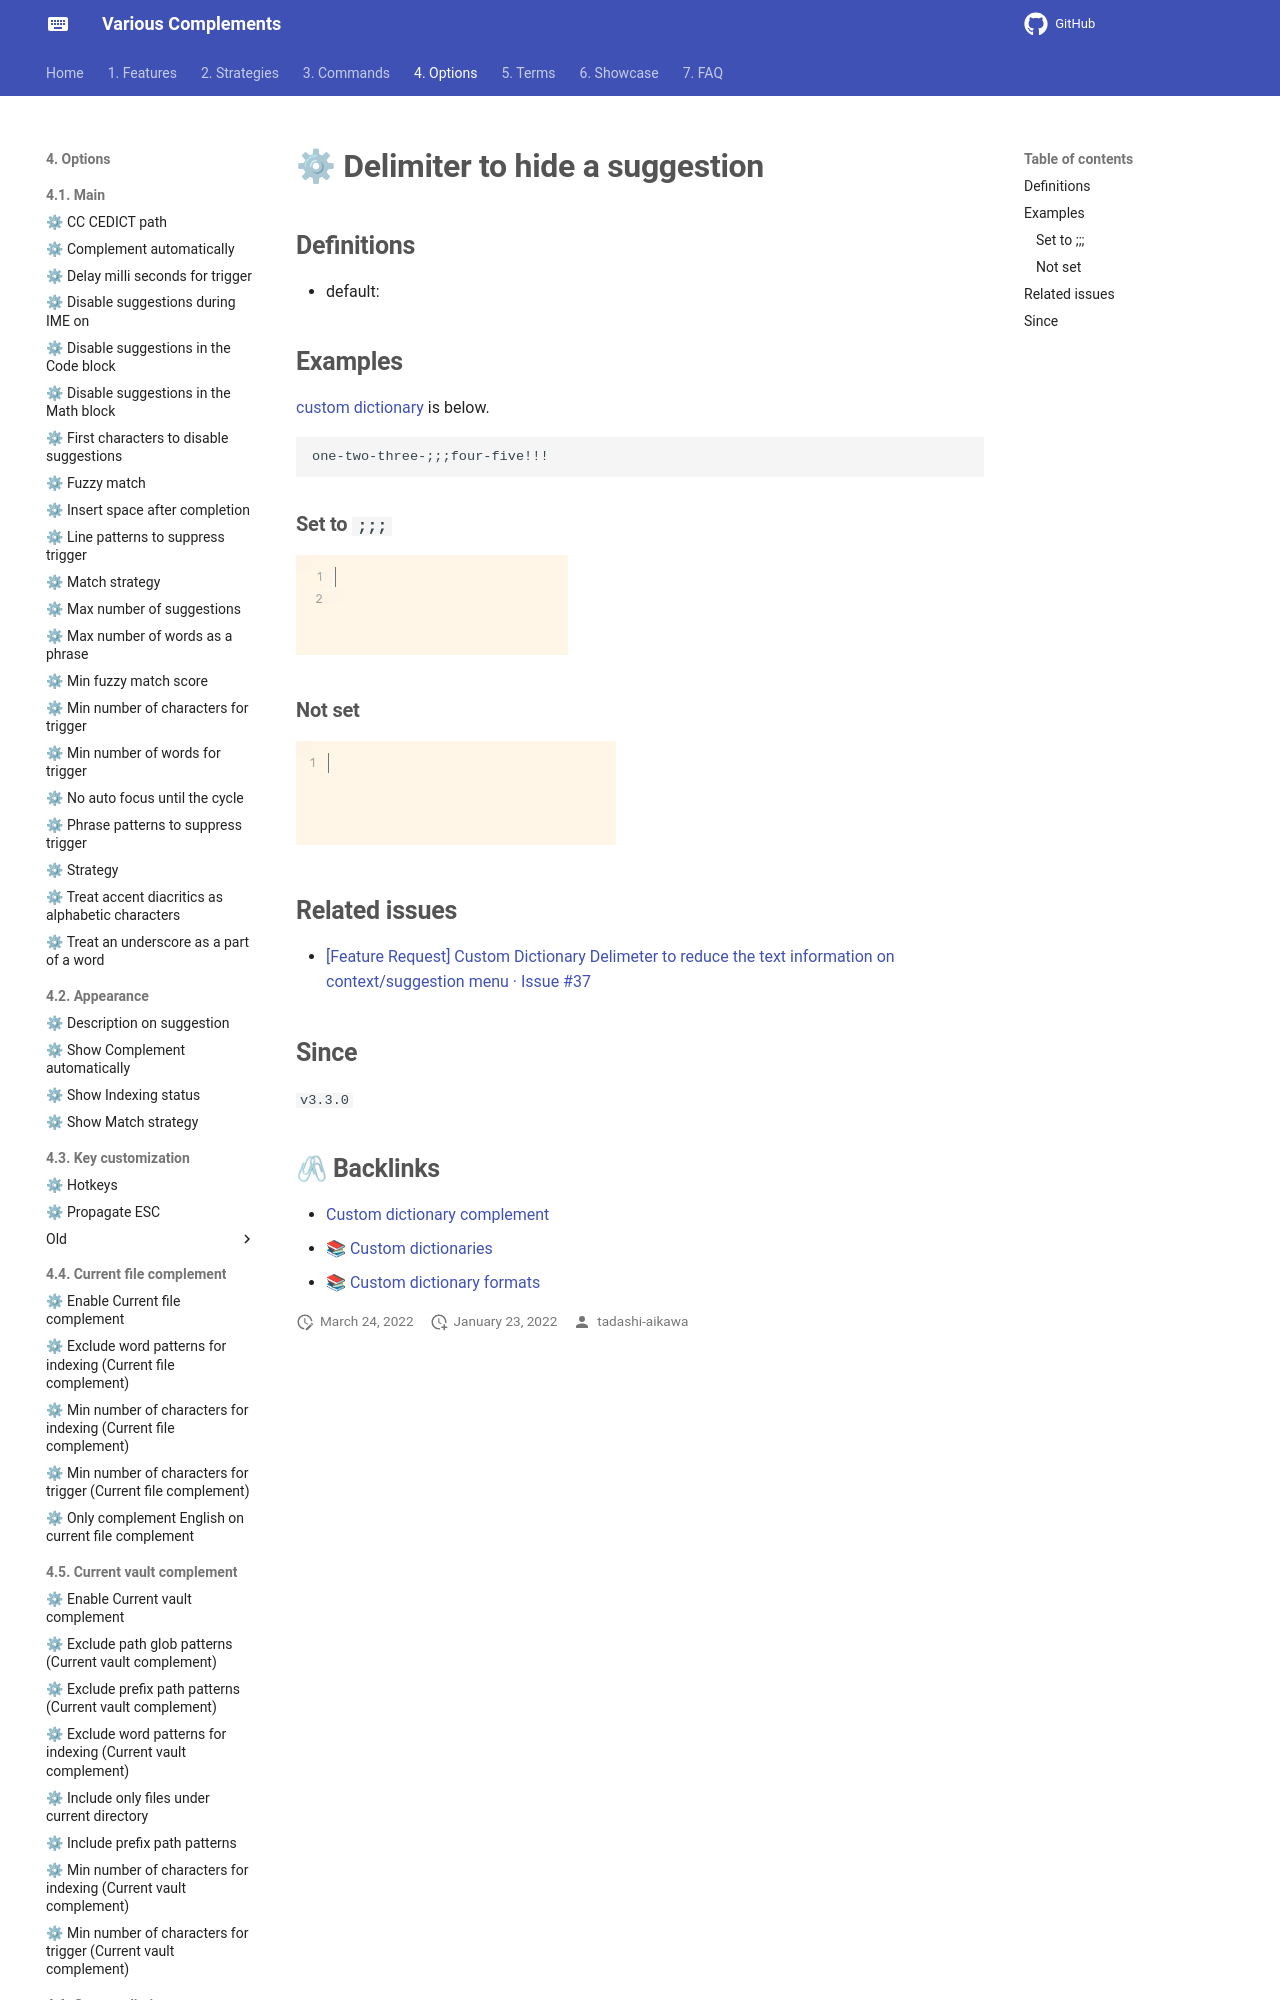

repository: tadashi-aikawa/docs-obsidian-various-complements-plugin · page: 4. Options/4.6. Custom dictionary complement/⚙ Delimiter to hide a suggestion/index.html · generator: mkdocs

## Definitions

- default: 

## Examples

[[📚 Custom dictionaries|custom dictionary]] is below.

```
one-two-three-;;;four-five!!!
```

### Set to `;;;`

![[delimiter-to-hide-a-suggestion-;;;.gif]]

### Not set

![[delimiter-to-hide-a-suggestion-empty.gif]]
